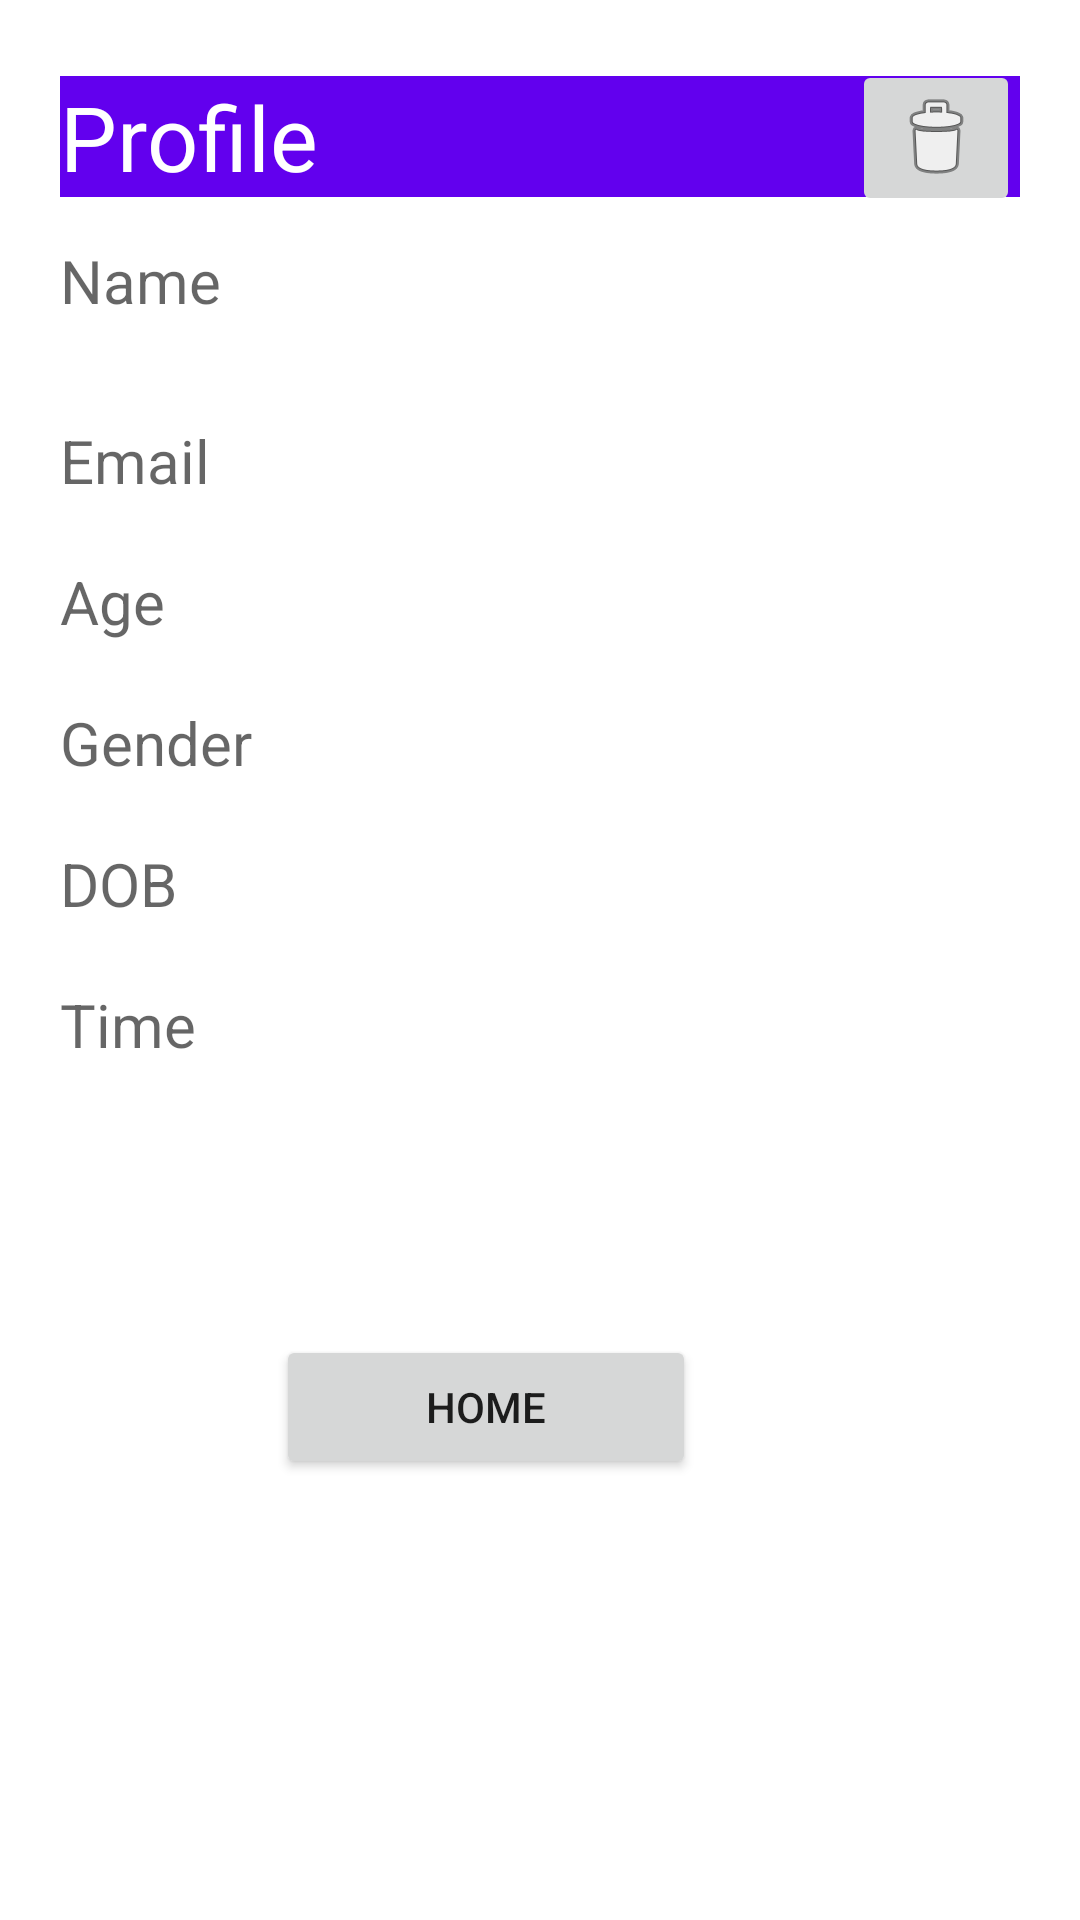

This screen was rendered from an Android layout file. Write that file and the resources it references.
<!-- AndroidManifest.xml: application theme Theme.Week5Task -->
<!-- res/layout/fragment_profit.xml -->
<?xml version="1.0" encoding="utf-8"?>
<LinearLayout xmlns:android="http://schemas.android.com/apk/res/android"
    xmlns:app="http://schemas.android.com/apk/res-auto"
    xmlns:tools="http://schemas.android.com/tools"
    android:layout_width="match_parent"
    android:layout_height="match_parent"
    android:orientation="vertical"
    android:padding="10dp">

    <RelativeLayout
        android:layout_width="match_parent"
        android:layout_height="match_parent"
        android:padding="10dp"
        tools:ignore="UselessParent">

        <TextView
            android:id="@+id/profile"
            android:layout_width="match_parent"
            android:layout_height="wrap_content"
            android:layout_below="@+id/txAge"
            android:layout_marginTop="-189dp"
            android:background="@color/purple_500"
            android:text="Profile"
            android:textColor="@color/white"
            android:textSize="30sp" />

        <ImageButton
            android:id="@+id/deleteBtn"
            android:layout_width="wrap_content"
            android:layout_height="wrap_content"
            android:layout_alignEnd="@+id/profile"
            android:layout_alignRight="@+id/profile"
            android:layout_alignParentTop="true"
            android:layout_marginEnd="0dp"
            android:layout_marginRight="0dp"
            android:layout_weight="1"
            android:contentDescription="TODO"
            app:srcCompat="@android:drawable/ic_menu_delete" />

        <TextView
            android:id="@+id/txName"
            android:layout_width="match_parent"
            android:layout_height="wrap_content"
            android:layout_alignParentStart="true"
            android:layout_alignParentLeft="true"
            android:layout_marginTop="60dp"
            android:hint="Name"
            android:textSize="20sp" />

        <TextView
            android:id="@+id/txEmail"
            android:layout_width="match_parent"
            android:layout_height="wrap_content"
            android:layout_below="@+id/txName"
            android:layout_alignParentStart="true"
            android:layout_alignParentLeft="true"
            android:layout_marginTop="33dp"
            android:hint="Email"
            android:textSize="20sp" />

        <TextView
            android:id="@+id/txAge"
            android:layout_width="match_parent"
            android:layout_height="wrap_content"
            android:layout_below="@+id/txEmail"
            android:layout_marginTop="20dp"
            android:hint="Age"
            android:textSize="20dp" />


        <TextView
            android:id="@+id/txGender"
            android:layout_width="match_parent"
            android:layout_height="wrap_content"
            android:layout_below="@+id/txAge"
            android:layout_alignParentEnd="true"
            android:layout_alignParentRight="true"
            android:layout_marginTop="20dp"
            android:hint="Gender"
            android:textSize="20sp" />

        <TextView
            android:id="@+id/txDob"
            android:layout_width="match_parent"
            android:layout_height="wrap_content"
            android:layout_below="@+id/txGender"
            android:layout_alignParentEnd="true"
            android:layout_alignParentRight="true"
            android:layout_marginTop="20dp"
            android:hint="DOB"
            android:textSize="20sp" />

        <TextView
            android:id="@+id/txTime"
            android:layout_width="match_parent"
            android:layout_height="wrap_content"
            android:layout_below="@+id/txDob"
            android:layout_alignParentEnd="true"
            android:layout_alignParentRight="true"
            android:layout_marginTop="20dp"
            android:hint="Time"
            android:textSize="20sp" />

        <Button
            android:id="@+id/homeBtn"
            android:layout_width="wrap_content"
            android:layout_height="wrap_content"
            android:layout_below="@+id/txTime"
            android:layout_alignParentEnd="true"
            android:layout_alignParentRight="true"
            android:layout_centerHorizontal="true"
            android:layout_marginTop="90dp"
            android:layout_marginRight="108dp"
            android:paddingLeft="50dp"
            android:paddingRight="50dp"
            android:text="Home" />

    </RelativeLayout>

</LinearLayout>
<!-- resources referenced by this layout -->
<resources>
  <style name="Theme.Week5Task" parent="Theme.MaterialComponents.DayNight.DarkActionBar">
          
          <item name="colorPrimary">@color/purple_500</item>
          <item name="colorPrimaryVariant">@color/purple_700</item>
          <item name="colorOnPrimary">@color/white</item>
          
          <item name="colorSecondary">@color/teal_200</item>
          <item name="colorSecondaryVariant">@color/teal_700</item>
          <item name="colorOnSecondary">@color/black</item>
          
          <item name="android:statusBarColor" tools:targetApi="l">?attr/colorPrimaryVariant</item>
          
      </style>
  <!-- not gathered from this repository: default colours our renderer supplied (Android Studio template values) -->
  <color name="purple_500">#FF6200EE</color>
  <color name="purple_700">#FF3700B3</color>
  <color name="teal_200">#FF03DAC5</color>
  <color name="teal_700">#FF018786</color>
  <color name="black">#FF000000</color>
  <color name="white">#FFFFFFFF</color>
</resources>
